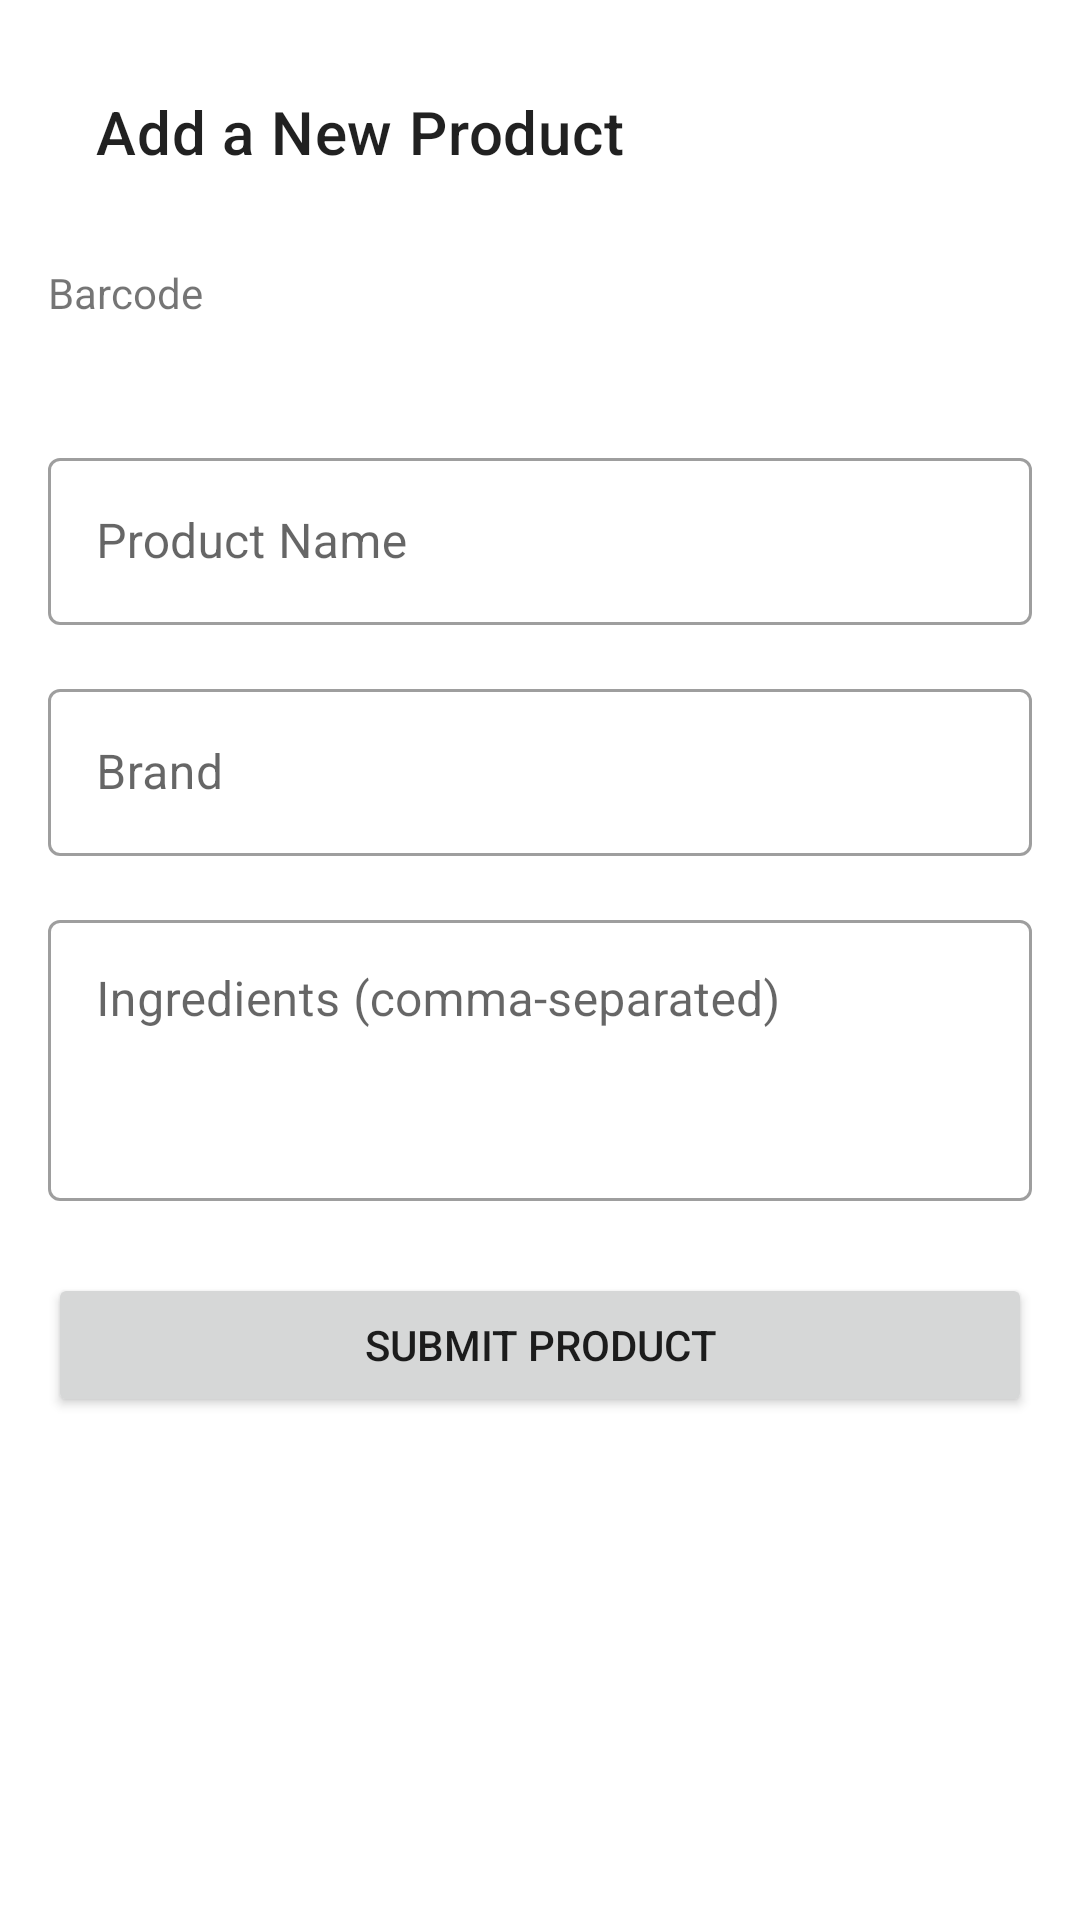

This screen was rendered from an Android layout file. Write that file and the resources it references.
<!-- AndroidManifest.xml: application theme Theme.MyApplication -->
<!-- res/layout/activity_add_product.xml -->
<?xml version="1.0" encoding="utf-8"?>
<ScrollView xmlns:android="http://schemas.android.com/apk/res/android"
    xmlns:app="http://schemas.android.com/apk/res-auto"
    xmlns:tools="http://schemas.android.com/tools"
    android:layout_width="match_parent"
    android:layout_height="match_parent"
    android:fillViewport="true"
    tools:context=".AddProductActivity">

    <androidx.constraintlayout.widget.ConstraintLayout
        android:layout_width="match_parent"
        android:layout_height="wrap_content"
        android:padding="16dp">

        <androidx.appcompat.widget.Toolbar
            android:id="@+id/add_product_toolbar"
            android:layout_width="0dp"
            android:layout_height="?attr/actionBarSize"
            app:title="Add a New Product"
            app:layout_constraintTop_toTopOf="parent"
            app:layout_constraintStart_toStartOf="parent"
            app:layout_constraintEnd_toEndOf="parent" />

        <TextView
            android:id="@+id/barcode_label"
            android:layout_width="wrap_content"
            android:layout_height="wrap_content"
            android:text="Barcode"
            android:layout_marginTop="16dp"
            app:layout_constraintTop_toBottomOf="@id/add_product_toolbar"
            app:layout_constraintStart_toStartOf="parent"/>

        <TextView
            android:id="@+id/barcode_text_view"
            android:layout_width="0dp"
            android:layout_height="wrap_content"
            android:textSize="18sp"
            android:textStyle="bold"
            app:layout_constraintTop_toBottomOf="@id/barcode_label"
            app:layout_constraintStart_toStartOf="parent"
            app:layout_constraintEnd_toEndOf="parent"/>

        <com.google.android.material.textfield.TextInputLayout
            android:id="@+id/product_name_layout"
            style="@style/Widget.MaterialComponents.TextInputLayout.OutlinedBox"
            android:layout_width="0dp"
            android:layout_height="wrap_content"
            android:layout_marginTop="16dp"
            app:layout_constraintTop_toBottomOf="@id/barcode_text_view"
            app:layout_constraintStart_toStartOf="parent"
            app:layout_constraintEnd_toEndOf="parent">

            <com.google.android.material.textfield.TextInputEditText
                android:id="@+id/product_name_edit_text"
                android:layout_width="match_parent"
                android:layout_height="wrap_content"
                android:hint="Product Name" />
        </com.google.android.material.textfield.TextInputLayout>

        <com.google.android.material.textfield.TextInputLayout
            android:id="@+id/brand_layout"
            style="@style/Widget.MaterialComponents.TextInputLayout.OutlinedBox"
            android:layout_width="0dp"
            android:layout_height="wrap_content"
            android:layout_marginTop="16dp"
            app:layout_constraintTop_toBottomOf="@id/product_name_layout"
            app:layout_constraintStart_toStartOf="parent"
            app:layout_constraintEnd_toEndOf="parent">

            <com.google.android.material.textfield.TextInputEditText
                android:id="@+id/brand_edit_text"
                android:layout_width="match_parent"
                android:layout_height="wrap_content"
                android:hint="Brand" />
        </com.google.android.material.textfield.TextInputLayout>

        <com.google.android.material.textfield.TextInputLayout
            android:id="@+id/ingredients_layout"
            style="@style/Widget.MaterialComponents.TextInputLayout.OutlinedBox"
            android:layout_width="0dp"
            android:layout_height="wrap_content"
            android:layout_marginTop="16dp"
            app:layout_constraintTop_toBottomOf="@id/brand_layout"
            app:layout_constraintStart_toStartOf="parent"
            app:layout_constraintEnd_toEndOf="parent">

            <com.google.android.material.textfield.TextInputEditText
                android:id="@+id/ingredients_edit_text"
                android:layout_width="match_parent"
                android:layout_height="wrap_content"
                android:gravity="top"
                android:hint="Ingredients (comma-separated)"
                android:inputType="textMultiLine"
                android:minLines="3" />
        </com.google.android.material.textfield.TextInputLayout>

        <Button
            android:id="@+id/submit_button"
            android:layout_width="0dp"
            android:layout_height="wrap_content"
            android:layout_marginTop="24dp"
            android:text="Submit Product"
            app:layout_constraintTop_toBottomOf="@id/ingredients_layout"
            app:layout_constraintStart_toStartOf="parent"
            app:layout_constraintEnd_toEndOf="parent" />

    </androidx.constraintlayout.widget.ConstraintLayout>
</ScrollView>
<!-- resources referenced by this layout -->
<resources>
  <style name="Theme.MyApplication" parent="Theme.MaterialComponents.DayNight.NoActionBar">
          
          <item name="colorPrimary">@color/purple_500</item>
          <item name="colorPrimaryVariant">@color/purple_700</item>
          <item name="colorOnPrimary">@color/white</item>
          
          <item name="colorSecondary">@color/teal_200</item>
          <item name="colorSecondaryVariant">@color/teal_700</item>
          <item name="colorOnSecondary">@color/black</item>
          
          <item name="android:statusBarColor">?attr/colorPrimaryVariant</item>
          
      </style>
  <color name="purple_500">#FF6200EE</color>
  <color name="purple_700">#FF3700B3</color>
  <color name="white">#FFFFFFFF</color>
  <color name="teal_200">#FF03DAC5</color>
  <color name="teal_700">#FF018786</color>
  <color name="black">#FF000000</color>
</resources>
